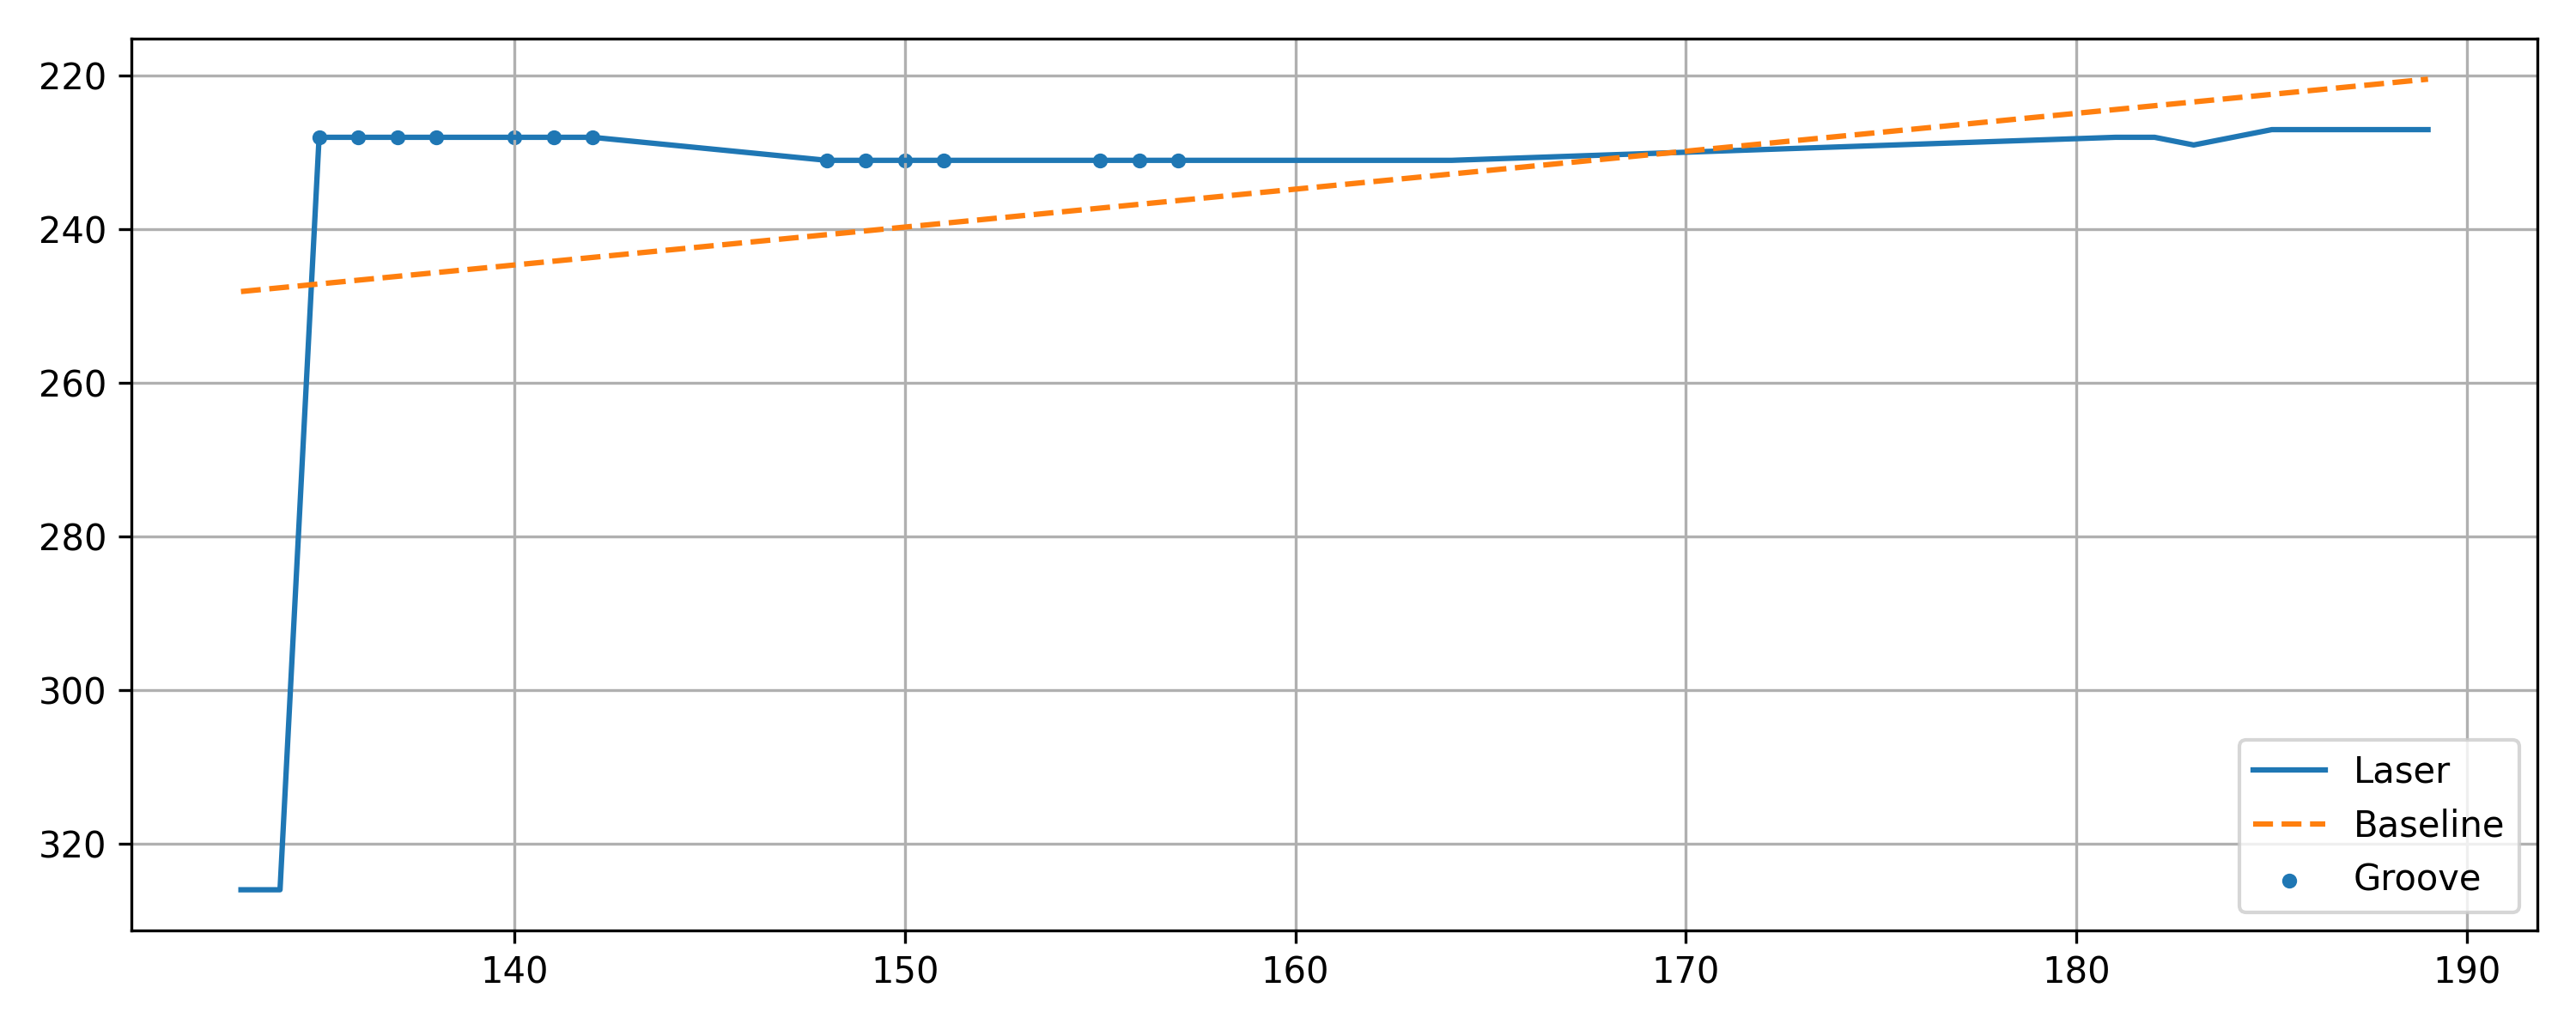

Data behind this chart, as committed beside it:
x, y, baseline, depth, groove
133, 326, 248.1, -77.91, 0
134, 326, 247.6, -78.41, 0
135, 228, 247.1, 19.1, 1
136, 228, 246.6, 18.61, 1
137, 228, 246.1, 18.11, 1
138, 228, 245.6, 17.62, 1
140, 228, 244.6, 16.63, 1
141, 228, 244.1, 16.14, 1
142, 228, 243.6, 15.64, 1
148, 231, 240.7, 9.679, 1
149, 231, 240.2, 9.185, 1
150, 231, 239.7, 8.691, 1
151, 231, 239.2, 8.197, 1
155, 231, 237.2, 6.221, 1
156, 231, 236.7, 5.727, 1
157, 231, 236.2, 5.234, 1
158, 231, 235.7, 4.74, 0
159, 231, 235.2, 4.246, 0
160, 231, 234.8, 3.752, 0
161, 231, 234.3, 3.258, 0
162, 231, 233.8, 2.764, 0
163, 231, 233.3, 2.27, 0
164, 231, 232.8, 1.776, 0
181, 228, 224.4, -3.621, 0
182, 228, 223.9, -4.115, 0
183, 229, 223.4, -5.609, 0
185, 227, 222.4, -4.597, 0
186, 227, 221.9, -5.091, 0
187, 227, 221.4, -5.585, 0
188, 227, 220.9, -6.079, 0
189, 227, 220.4, -6.573, 0
